The GitHub repository htthao12/benhcay contains a labelled image folder "data" with 7 categories: anthracnose, aphids, healthy, powdery mildew, rust, scorch sunburn, yellowing wilt. Examples follow, each with its label.

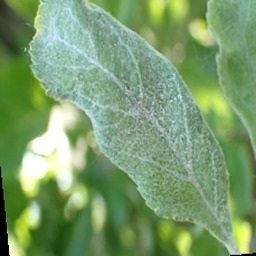
Label: powdery mildew

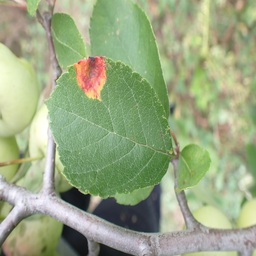
Label: rust

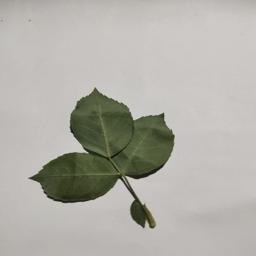
Label: healthy

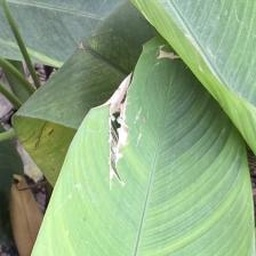
Label: aphids

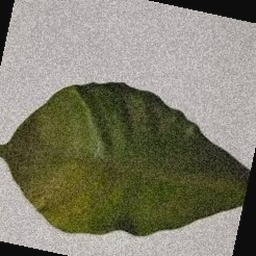
Label: yellowing wilt

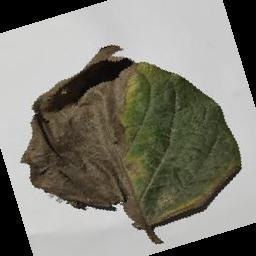
Label: anthracnose
